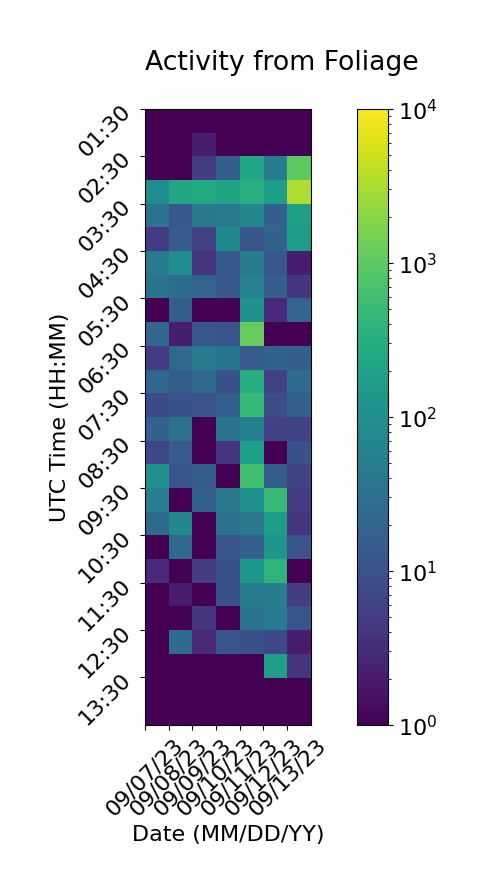

The data file committed next to this chart (first rows):
Time (UTC), 09/07/23, 09/08/23, 09/09/23, 09/10/23, 09/11/23, 09/12/23, 09/13/23
01:30, 1, 1, 1, 1, 1, 1, 1
02:00, 1, 1, 2, 1, 1, 1, 1
02:30, 1, 1, 5, 16, 238, 47, 1018
03:00, 88, 239, 273, 219, 329, 173, 3316
03:30, 32, 12, 39, 43, 72, 16, 188
04:00, 5, 14, 6, 78, 11, 19, 159
04:30, 46, 87, 4, 13, 47, 12, 2
05:00, 34, 26, 20, 13, 60, 16, 4
05:30, 1, 15, 1, 1, 111, 3, 20
06:00, 21, 2, 12, 11, 1197, 1, 1
06:30, 5, 24, 46, 36, 14, 19, 16
07:00, 22, 15, 23, 10, 307, 6, 25
07:30, 8, 10, 11, 17, 479, 9, 17
08:00, 18, 31, 1, 35, 53, 6, 6
08:30, 7, 14, 1, 4, 178, 1, 10
09:00, 102, 11, 15, 1, 626, 15, 6
09:30, 51, 1, 18, 38, 102, 518, 5
10:00, 24, 76, 1, 31, 40, 171, 4
10:30, 1, 23, 1, 11, 17, 127, 11
11:00, 3, 1, 5, 10, 140, 404, 1
11:30, 1, 2, 1, 10, 44, 49, 5
12:00, 1, 1, 4, 1, 34, 44, 11
12:30, 1, 25, 3, 11, 10, 8, 2
13:00, 1, 1, 1, 1, 1, 188, 4
13:30, 1, 1, 1, 1, 1, 1, 1
14:00, 1, 1, 1, 1, 1, 1, 1
